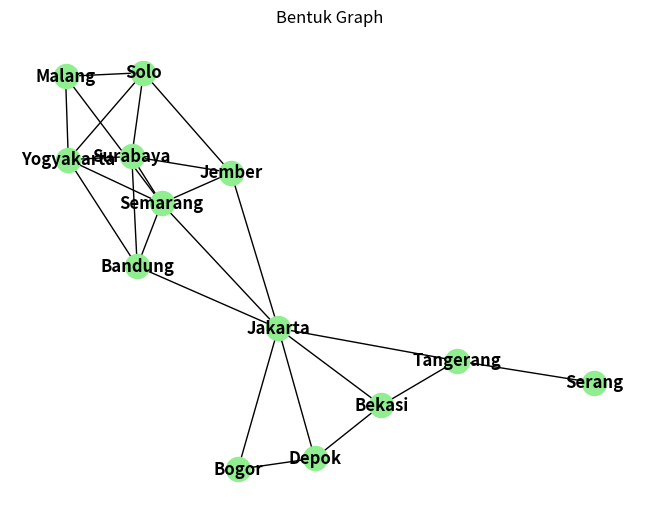

This chart was generated by the following Python code:

lokasi = {
    'Jakarta' : {'Bandung', 'Semarang', 'Bekasi', 'Depok', 'Tangerang', 'Bogor'},
    'Bandung' : {'Jakarta', 'Semarang', 'Yogyakarta', 'Surabaya'},
    'Semarang' : {'Jakarta', 'Bandung', 'Yogyakarta', 'Surabaya'},
    'Yogyakarta' : {'Bandung', 'Semarang', 'Surabaya', 'Solo'},
    'Surabaya' : {'Bandung', 'Semarang', 'Yogyakarta', 'Solo'},
    'Serang' : {'Tangerang'},
    'Tangerang' : {'Serang', 'Jakarta', 'Bekasi'},
    'Bekasi' : {'Tangerang', 'Jakarta', 'Depok'},
    'Depok' : {'Bekasi', 'Jakarta', 'Bogor'},
    'Bogor' : {'Jakarta', 'Depok'},
    'Solo' : {'Yogyakarta', 'Surabaya'},
	'Malang' : {'Semarang', 'Solo', 'Yogyakarta'},
	'Jember' : {'Surabaya', 'Solo','Semarang', 'Jakarta'}
}

import networkx as nx
import matplotlib.pyplot as plt

G=nx.Graph() #deklarasi graph pertama

for i in lokasi: #untuk mengambil key dari dict, untuk membuat graph pertama
    for j in lokasi[i]: #untuk mengambil value didalam key
        G.add_edge(i, j) #menambah vertex, edge, dan bobot


# G.add_weighted_edges_from(G)
pos = nx.spring_layout(G) #membuat bentuk pola graph
nx.draw(G, pos, with_labels=True, font_weight='bold', node_color='lightgreen') #menampilkan graph
plt.title(f'Bentuk Graph') #menampilkan judul
plt.show() #menampilkan visualisasi graph menggunakan matplotlib
